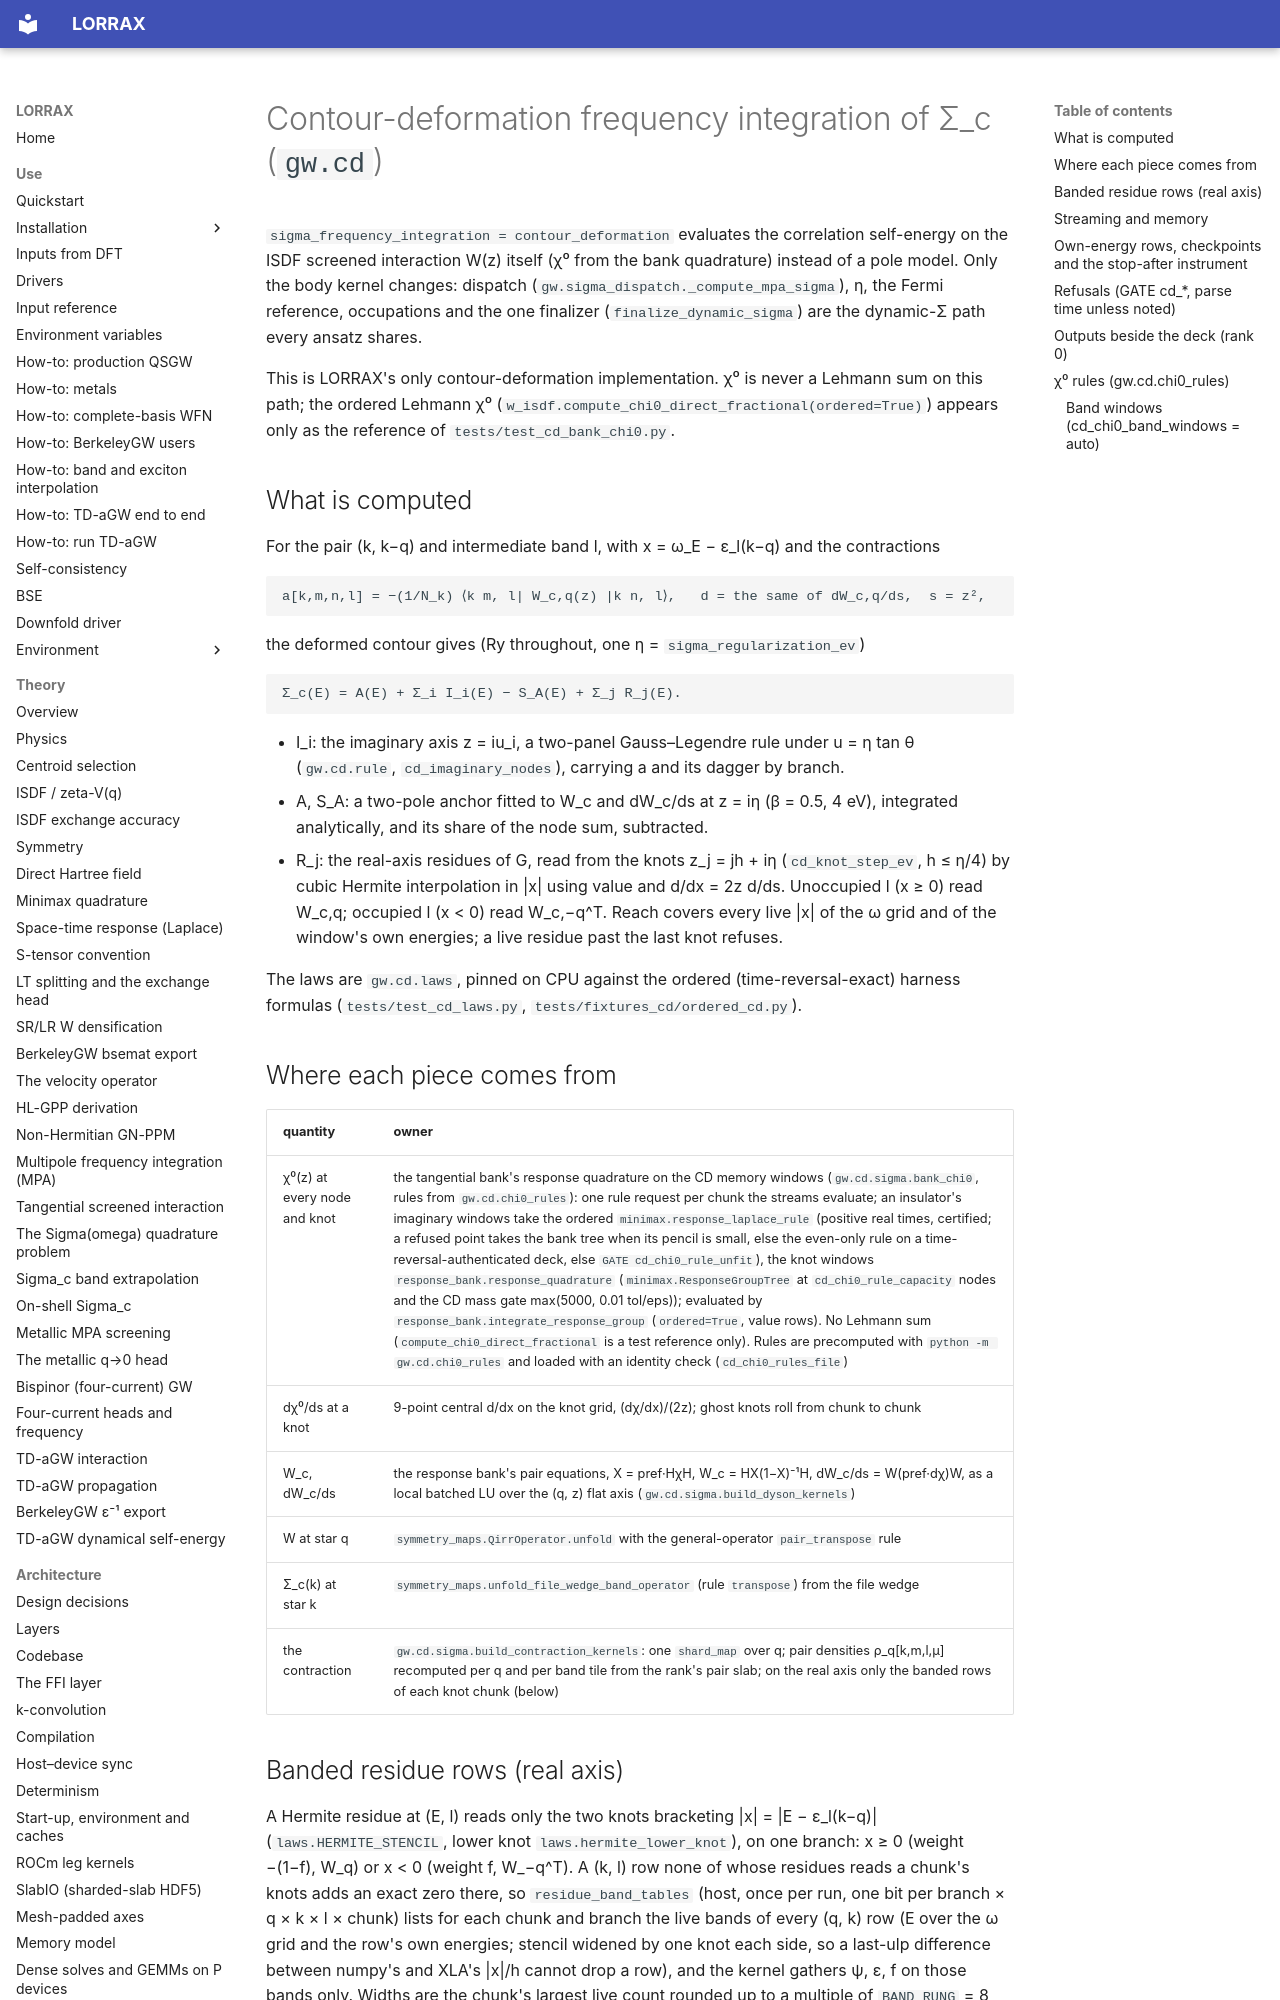

repository: jackmcarthur/lorrax · page: dev/cd_frequency_integration/index.html · generator: mkdocs

# Contour-deformation frequency integration of Σ_c (`gw.cd`)

`sigma_frequency_integration = contour_deformation` evaluates the correlation self-energy on the
ISDF screened interaction W(z) itself (χ⁰ from the bank quadrature) instead of a pole model.  Only the body kernel changes: dispatch
(`gw.sigma_dispatch._compute_mpa_sigma`), η, the Fermi reference, occupations and the one finalizer
(`finalize_dynamic_sigma`) are the dynamic-Σ path every ansatz shares.

This is LORRAX's only contour-deformation implementation.  χ⁰ is never a Lehmann sum on this path;
the ordered Lehmann χ⁰ (`w_isdf.compute_chi0_direct_fractional(ordered=True)`) appears only as the
reference of `tests/test_cd_bank_chi0.py`.

## What is computed

For the pair (k, k−q) and intermediate band l, with x = ω_E − ε_l(k−q) and the contractions

    a[k,m,n,l] = −(1/N_k) ⟨k m, l| W_c,q(z) |k n, l⟩,   d = the same of dW_c,q/ds,  s = z²,

the deformed contour gives (Ry throughout, one η = `sigma_regularization_ev`)

    Σ_c(E) = A(E) + Σ_i I_i(E) − S_A(E) + Σ_j R_j(E).

* I_i: the imaginary axis z = iu_i, a two-panel Gauss–Legendre rule under u = η tan θ
  (`gw.cd.rule`, `cd_imaginary_nodes`), carrying a and its dagger by branch.
* A, S_A: a two-pole anchor fitted to W_c and dW_c/ds at z = iη (β = 0.5, 4 eV), integrated
  analytically, and its share of the node sum, subtracted.
* R_j: the real-axis residues of G, read from the knots z_j = jh + iη (`cd_knot_step_ev`,
  h ≤ η/4) by cubic Hermite interpolation in |x| using value and d/dx = 2z d/ds.  Unoccupied l
  (x ≥ 0) read W_c,q; occupied l (x < 0) read W_c,−q^T.  Reach covers every live |x| of the ω grid
  and of the window's own energies; a live residue past the last knot refuses.

The laws are `gw.cd.laws`, pinned on CPU against the ordered (time-reversal-exact) harness formulas
(`tests/test_cd_laws.py`, `tests/fixtures_cd/ordered_cd.py`).

## Where each piece comes from

| quantity | owner |
|---|---|
| χ⁰(z) at every node and knot | the tangential bank's response quadrature on the CD memory windows (`gw.cd.sigma.bank_chi0`, rules from `gw.cd.chi0_rules`): one rule request per chunk the streams evaluate; an insulator's imaginary windows take the ordered `minimax.response_laplace_rule` (positive real times, certified; a refused point takes the bank tree when its pencil is small, else the even-only rule on a time-reversal-authenticated deck, else `GATE cd_chi0_rule_unfit`), the knot windows `response_bank.response_quadrature` (`minimax.ResponseGroupTree` at `cd_chi0_rule_capacity` nodes and the CD mass gate max(5000, 0.01 tol/eps)); evaluated by `response_bank.integrate_response_group` (`ordered=True`, value rows). No Lehmann sum (`compute_chi0_direct_fractional` is a test reference only). Rules are precomputed with `python -m gw.cd.chi0_rules` and loaded with an identity check (`cd_chi0_rules_file`) |
| dχ⁰/ds at a knot | 9-point central d/dx on the knot grid, (dχ/dx)/(2z); ghost knots roll from chunk to chunk |
| W_c, dW_c/ds | the response bank's pair equations, X = pref·HχH, W_c = HX(1−X)⁻¹H, dW_c/ds = W(pref·dχ)W, as a local batched LU over the (q, z) flat axis (`gw.cd.sigma.build_dyson_kernels`) |
| W at star q | `symmetry_maps.QirrOperator.unfold` with the general-operator `pair_transpose` rule |
| Σ_c(k) at star k | `symmetry_maps.unfold_file_wedge_band_operator` (rule `transpose`) from the file wedge |
| the contraction | `gw.cd.sigma.build_contraction_kernels`: one `shard_map` over q; pair densities ρ_q[k,m,l,μ] recomputed per q and per band tile from the rank's pair slab; on the real axis only the banded rows of each knot chunk (below) |
